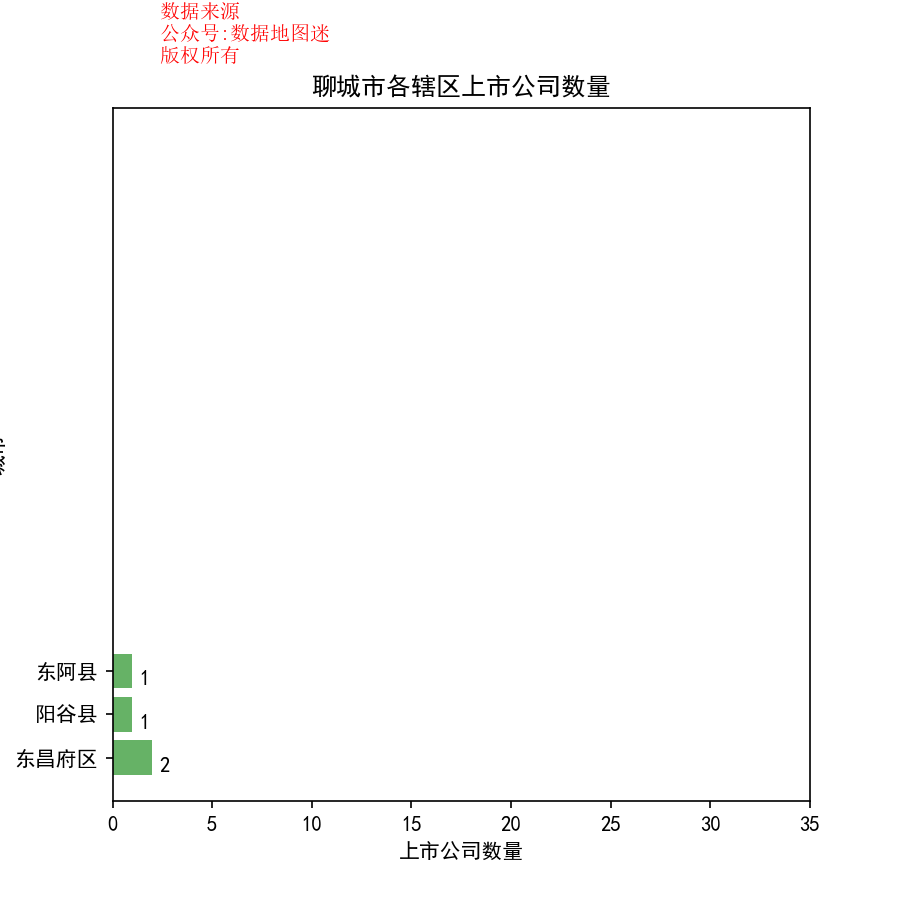

Source data for this figure (header and first rows):
省, 市, 区县, 公司简称, 公司全名, 行业, 2017前3季度销售额(万）, 利润(万）, 利润率, 股票代码, 注册地址, 办公地址, 官网, 上市日期
山东省, 聊城市, 阳谷县, 阳谷华泰, 山东阳谷华泰化工股份有限公司, 特种化工品, 114318, 15264, 13.40%, 阳谷华泰(300121), 山东省阳谷县清河西路217号, 山东省阳谷县清河西路217号, www.yghuatai.com, 2010/9/17
山东省, 聊城市, 东昌府区, 鲁西化工, 鲁西化工集团股份有限公司, 特种化工品, 1106470, 139525, 12.60%, 鲁西化工(000830), 山东省聊城市鲁化路68号, 山东省聊城市高新技术产业开发区化工新材料产业园, www.luxichemical.com, 1998/8/7
山东省, 聊城市, 东昌府区, 中通客车, 中通客车控股股份有限公司, 商用运载工具与车辆, 450480, 14037, 3.10%, 中通客车(000957), 山东省聊城市经济开发区黄河路261号, 山东省聊城市建设东路10号, www.zhongtong.com, 2000/1/13
山东省, 聊城市, 东阿县, 东阿阿胶, 山东东阿阿胶股份有限公司, 制药, 448094, 146117, 32.60%, 东阿阿胶(000423), 山东省东阿县阿胶街78号, 山东省东阿县阿胶街78号, www.dongeejiao.com, 1996/7/29
